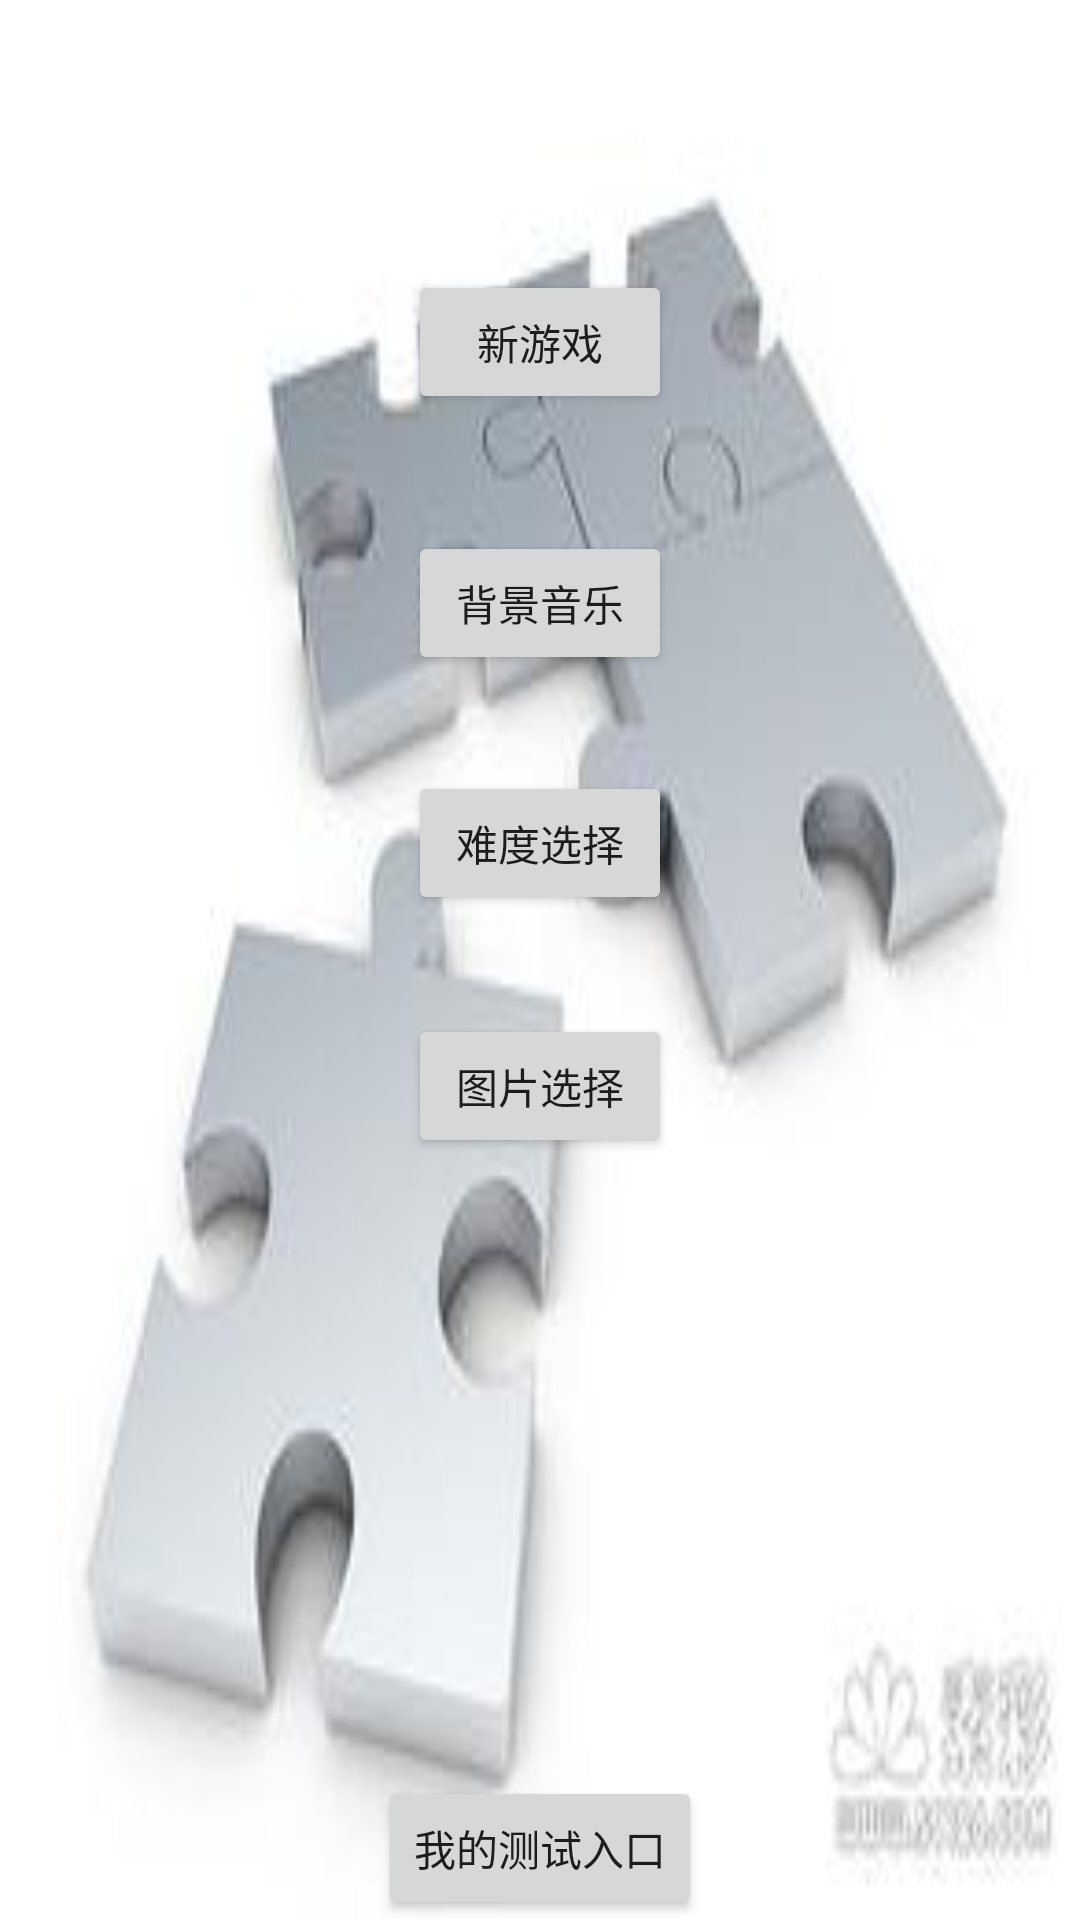

Here is an Android app screen rendered from its layout file. Give the layout XML and the strings, colors and styles it references.
<!-- AndroidManifest.xml: application theme AppTheme -->
<!-- res/layout/game_in.xml -->
<?xml version="1.0" encoding="utf-8"?>
<RelativeLayout xmlns:android="http://schemas.android.com/apk/res/android"
    android:layout_width="match_parent"
    android:layout_height="match_parent"
    android:background="@drawable/register"
    android:paddingBottom="@dimen/activity_vertical_margin"
    android:paddingLeft="@dimen/activity_horizontal_margin"
    android:paddingRight="@dimen/activity_horizontal_margin"
    android:paddingTop="@dimen/activity_vertical_margin">


    <Button
        android:id="@+id/b_newgame"
        android:layout_width="wrap_content"
        android:layout_height="wrap_content"
        android:layout_alignParentTop="true"
        android:layout_centerHorizontal="true"
        android:layout_marginTop="90dp"
        android:onClick="b_newgame_"
        android:text="新游戏" />

    <Button
        android:id="@+id/b_backMusic"
        android:layout_width="wrap_content"
        android:layout_height="wrap_content"
        android:layout_alignLeft="@+id/b_newgame"
        android:layout_alignStart="@+id/b_newgame"
        android:layout_below="@+id/b_newgame"
        android:layout_marginTop="39dp"
        android:onClick="bgMusicSel"
        android:text="背景音乐" />

    <Button
        android:id="@+id/choseclass"
        android:layout_width="wrap_content"
        android:layout_height="wrap_content"
        android:layout_alignLeft="@+id/b_backMusic"
        android:layout_alignStart="@+id/b_backMusic"
        android:layout_below="@+id/b_backMusic"
        android:layout_marginTop="32dp"
        android:onClick="Diffcult_choice"
        android:text="难度选择" />

    <Button
        android:id="@+id/b_pic_chose"
        android:layout_width="wrap_content"
        android:layout_height="wrap_content"
        android:layout_below="@+id/choseclass"
        android:layout_centerHorizontal="true"
        android:layout_marginTop="33dp"
        android:onClick="to_pic_chose"
        android:text="图片选择" />

    <Button
        android:id="@+id/button2"
        android:layout_width="wrap_content"
        android:layout_height="wrap_content"
        android:layout_alignParentBottom="true"
        android:layout_centerHorizontal="true"
        android:onClick="test_entry"
        android:text="我的测试入口" />


</RelativeLayout>
<!-- resources referenced by this layout -->
<resources>
  <dimen name="activity_horizontal_margin">64dp</dimen>
  <!-- drawable register: jpg bitmap (drawable, 5743 bytes) -->
  <style name="AppTheme" parent="Theme.AppCompat.Light.DarkActionBar">
          
          <item name="colorPrimary">@color/colorPrimary</item>
          <item name="colorPrimaryDark">@color/colorPrimaryDark</item>
          <item name="colorAccent">@color/colorAccent</item>
      </style>
  <color name="colorPrimary">#3F51B5</color>
  <color name="colorPrimaryDark">#303F9F</color>
  <color name="colorAccent">#FF4081</color>
</resources>
